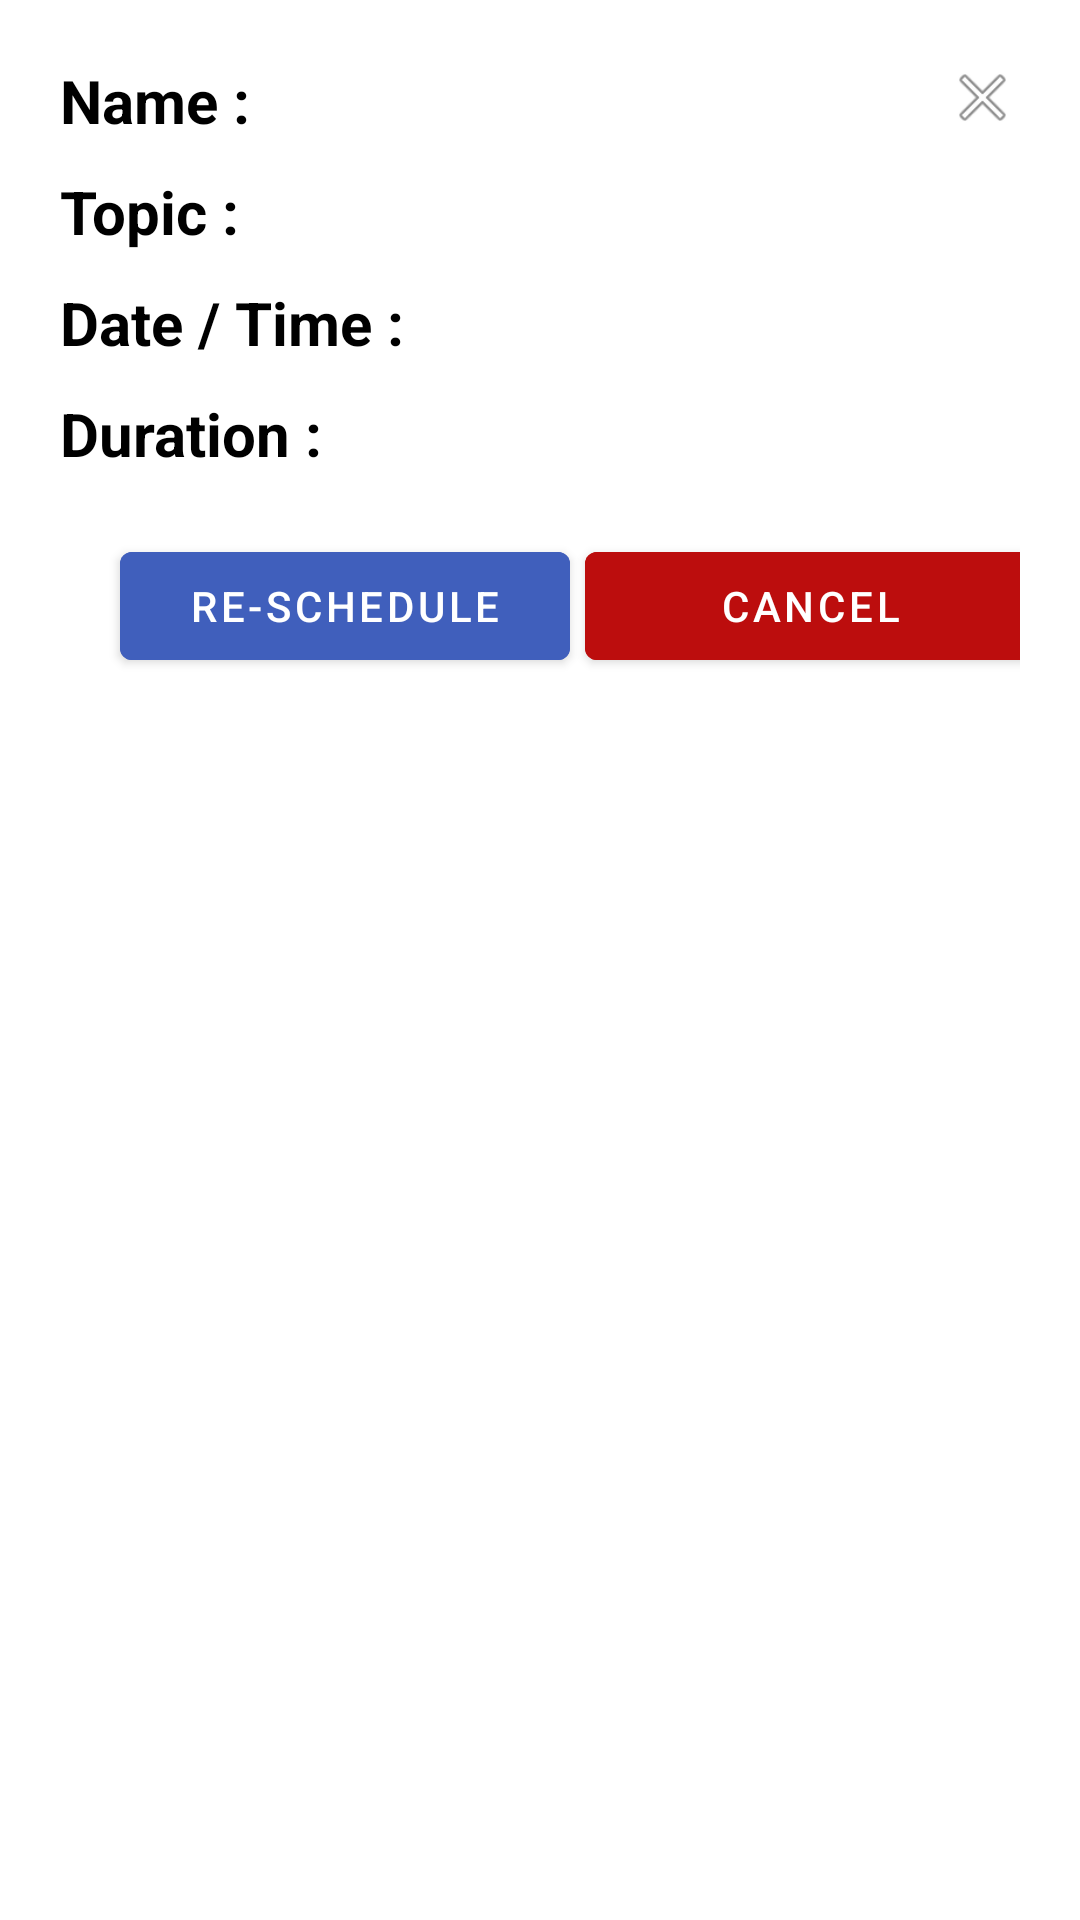

Layout XML and referenced resources for this Android screen:
<!-- AndroidManifest.xml: application theme Theme.ReminderTestApp -->
<!-- res/layout/bottom_sheet_me.xml -->
<?xml version="1.0" encoding="utf-8"?>
<androidx.constraintlayout.widget.ConstraintLayout xmlns:android="http://schemas.android.com/apk/res/android"
    android:layout_width="match_parent"
    android:layout_height="match_parent"
    android:padding="20dp"
    xmlns:tools="http://schemas.android.com/tools"

    xmlns:app="http://schemas.android.com/apk/res-auto"
    android:background="#00000000">

<ImageView
    android:layout_width="25dp"
    android:layout_height="25dp"
    android:id="@+id/img_close"
    android:src="@android:drawable/ic_menu_close_clear_cancel"
    app:layout_constraintTop_toTopOf="parent"
    app:layout_constraintEnd_toEndOf="parent"
    />




    <TextView
        android:layout_width="wrap_content"
        android:layout_height="wrap_content"
        android:text="Name :"
        android:textColor="@color/black"
        android:textStyle="bold"
        android:id="@+id/tv_name"
        android:textSize="20sp"
        app:layout_constraintTop_toTopOf="parent"
        app:layout_constraintStart_toStartOf="parent"/>

    <TextView
        android:id="@+id/tv_user_name"
        android:layout_width="wrap_content"
        android:layout_height="wrap_content"
        android:textSize="20sp"
        tools:text="UserName"
        android:layout_marginStart="10dp"
        app:layout_constraintStart_toEndOf="@id/tv_name"
        app:layout_constraintTop_toTopOf="@id/tv_name"
        app:layout_constraintBottom_toBottomOf="@id/tv_name"/>

    <TextView
        android:layout_width="wrap_content"
        android:layout_height="wrap_content"
        android:text="Topic :"
        android:textStyle="bold"
        android:textColor="@color/black"

        android:id="@+id/tv_topic"
        android:textSize="20sp"
        android:layout_marginTop="10dp"
        app:layout_constraintTop_toBottomOf="@id/tv_name"
        app:layout_constraintStart_toStartOf="parent"/>

    <TextView
        android:id="@+id/tv_topic_text"
        android:layout_width="wrap_content"
        android:layout_height="wrap_content"
        android:textSize="20sp"
        tools:text="Topic"
        android:layout_marginStart="10dp"
        app:layout_constraintStart_toEndOf="@id/tv_topic"
        app:layout_constraintTop_toTopOf="@id/tv_topic"
        app:layout_constraintBottom_toBottomOf="@id/tv_topic"/>


    <TextView
        android:layout_width="wrap_content"
        android:layout_height="wrap_content"
        android:text="Date / Time :"
        android:id="@+id/date_time"
        android:textSize="20sp"
        android:textStyle="bold"
        android:textColor="@color/black"

        android:layout_marginTop="10dp"
        app:layout_constraintTop_toBottomOf="@id/tv_topic"
        app:layout_constraintStart_toStartOf="parent"/>

    <TextView
        android:id="@+id/tv_date_and_time"
        android:layout_width="wrap_content"
        android:layout_height="wrap_content"
        android:textSize="20sp"
        tools:text="Date / Time "
        android:layout_marginStart="10dp"
        app:layout_constraintStart_toEndOf="@id/date_time"
        app:layout_constraintTop_toTopOf="@id/date_time"
        app:layout_constraintBottom_toBottomOf="@id/date_time"
        />


    <TextView
        android:layout_width="wrap_content"
        android:layout_height="wrap_content"
        android:text="Duration :"
        android:id="@+id/Duration"
        android:textSize="20sp"
        android:layout_marginTop="10dp"
        android:textStyle="bold"
        android:textColor="@color/black"

        app:layout_constraintTop_toBottomOf="@id/date_time"
        app:layout_constraintStart_toStartOf="parent"/>

    <TextView
        android:id="@+id/tv_duration"
        android:layout_width="wrap_content"
        android:layout_height="wrap_content"
        android:textSize="20sp"
        tools:text="Duration"
        android:layout_marginStart="10dp"
        app:layout_constraintStart_toEndOf="@id/Duration"
        app:layout_constraintTop_toTopOf="@id/Duration"
        app:layout_constraintBottom_toBottomOf="@id/Duration"
        />

    <com.google.android.material.button.MaterialButton
        android:layout_width="150dp"
        android:layout_marginStart="20dp"
        android:layout_height="wrap_content"
        android:text="Re-Schedule"
        android:id="@+id/btn_reSchedule"
        android:layout_marginTop="20dp"
        android:backgroundTint="@color/blue"
        android:textColor="@color/white"
        app:layout_constraintTop_toBottomOf="@id/Duration"
        app:layout_constraintStart_toStartOf="parent"
        />
    <com.google.android.material.button.MaterialButton
        android:layout_width="150dp"
        android:layout_height="wrap_content"
        android:text="Cancel"
        android:layout_marginStart="30dp"
        android:id="@+id/btn_reject"
        android:textColor="@color/white"

        android:layout_marginEnd="20dp"
        android:backgroundTint="@color/red"
        app:layout_constraintTop_toTopOf="@id/btn_reSchedule"
        app:layout_constraintStart_toEndOf="@id/btn_reSchedule"
        app:layout_constraintBottom_toBottomOf="@id/btn_reSchedule"
        app:layout_constraintEnd_toEndOf="parent" />




</androidx.constraintlayout.widget.ConstraintLayout>
<!-- resources referenced by this layout -->
<resources>
  <color name="black">#FF000000</color>
  <color name="blue">#405FBC</color>
  <color name="red">#BC0D0D</color>
  <color name="white">#FFFFFFFF</color>
  <style name="Theme.ReminderTestApp" parent="Theme.MaterialComponents.Light">
          
          <item name="colorPrimary">@color/purple_500</item>
          <item name="colorPrimaryVariant">@color/purple_700</item>
          <item name="colorOnPrimary">@color/white</item>
          
          <item name="colorSecondary">@color/teal_200</item>
          <item name="colorSecondaryVariant">@color/teal_700</item>
          <item name="colorOnSecondary">@color/black</item>
          
          <item name="android:statusBarColor">?attr/colorPrimaryVariant</item>
          
      </style>
  <color name="purple_500">#FF6200EE</color>
  <color name="purple_700">#FF3700B3</color>
  <color name="teal_200">#FF03DAC5</color>
  <color name="teal_700">#FF018786</color>
</resources>
